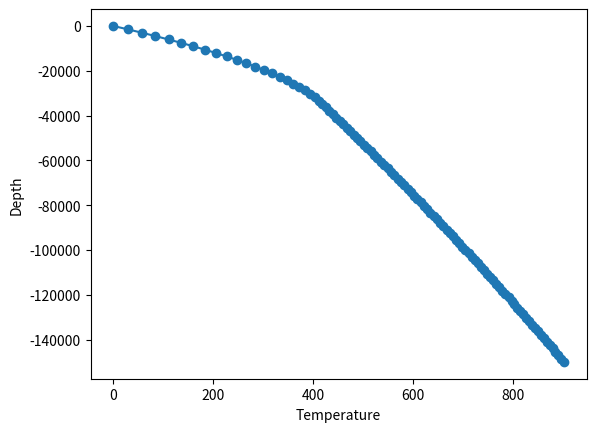

Here is the Python script that generated this plot:
import numpy as np
import matplotlib.pyplot as plt

# Finite difference code to solve the steady state geotherm
# given the boundary condition T=T_surf at surface
# and the surface heatflow q.
# Heat generation A is variable and defined in two layers



z_surf = 0.0   # location of upper surface
z_bott = 150e3 # location of bottom boundary

nz = 100        # number of grid points

T_surf = 0.0     # temperature of the upper surface, deg C
q_surf = 50e-3   # surface heat flow, mW/m^2
k = 2.5          # heat conductivity, W/mK

A1 = 1.1e-6     # heat production rate for layer 1
A2 = 0.02e-6    # heat production rate for layer 2
L1 = 35e3       # Thickness of layer one (from surface to L1)
                # Thickness of layer two is calculated
                # and extends from L1 to z_bott



# Generate the grid
# Regular grid is used, so that in FD calculations
# only dz is needed. Array z is used only for plotting.
dz = (z_bott - z_surf) / (nz - 1)
z = np.zeros(nz)

for i in range(0, nz):
  z[i] = z_surf + i*dz

print("Grid points are:")
print(z)


# Generate the material properties array for heat production rate
A = np.zeros(nz)
A[z <  L1] = A1
A[z >= L1] = A2


# Generate an empty array for temperature values
T = np.zeros(nz)



# Set boundary conditions, i.e. the upper surface temperature
# and the temperature at one grid point below
T[0] = T_surf

## Grid point one needs special handling as T[-1] is not available
# Calculate "ghost point" outside the model domain, where grid point -1 
# would be, assuming surface heat flow q_surf
Tghost = T[0] - q_surf * dz / k  # = "T[-1]"
# Use the same finite difference formula to calculate T as for 
# the inner points, but replace "T[-1]" by ghost point value
T[1] = -A[1] * dz**2 / k - Tghost + 2*T[0]


# Calculate temperature values inside the model
for i in range(2, nz):   # NB! Grid points 0 and 1 omitted
                         # as they cannot be calculated
  T[i] = -A[i] * dz**2 / k - T[i-2] + 2*T[i-1]


# Print and plot the depth vs temperature
print("Temperature values are:")
print(T)
plt.plot(T, -z, "o-")   # minus sign is placed to make z axis point down
plt.xlabel("Temperature")
plt.ylabel("Depth")
plt.show()


